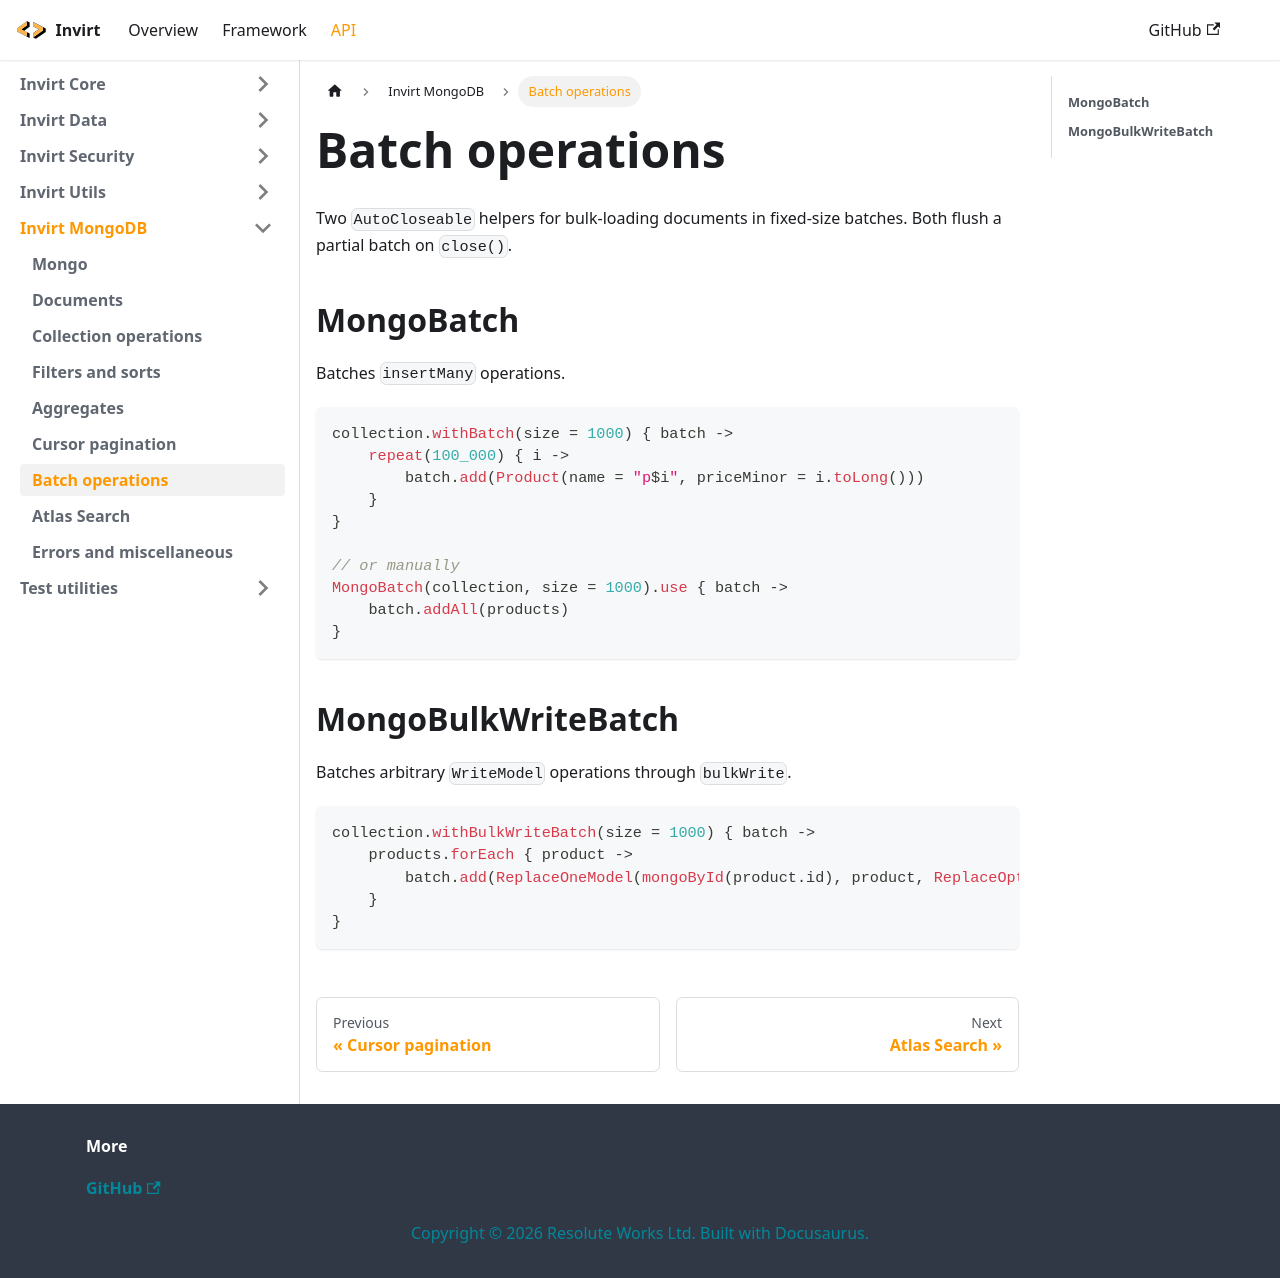

repository: resoluteworks/invirt · page: docs/api/invirt-mongodb/batch/index.html · generator: docusaurus

---
sidebar_position: 8
---

# Batch operations

Two `AutoCloseable` helpers for bulk-loading documents in fixed-size batches. Both flush a partial
batch on `close()`.

## MongoBatch
Batches `insertMany` operations.

```kotlin
collection.withBatch(size = 1000) { batch ->
    repeat(100_000) { i ->
        batch.add(Product(name = "p$i", priceMinor = i.toLong()))
    }
}

// or manually
MongoBatch(collection, size = 1000).use { batch ->
    batch.addAll(products)
}
```

## MongoBulkWriteBatch
Batches arbitrary `WriteModel` operations through `bulkWrite`.

```kotlin
collection.withBulkWriteBatch(size = 1000) { batch ->
    products.forEach { product ->
        batch.add(ReplaceOneModel(mongoById(product.id), product, ReplaceOptions().upsert(true)))
    }
}
```
